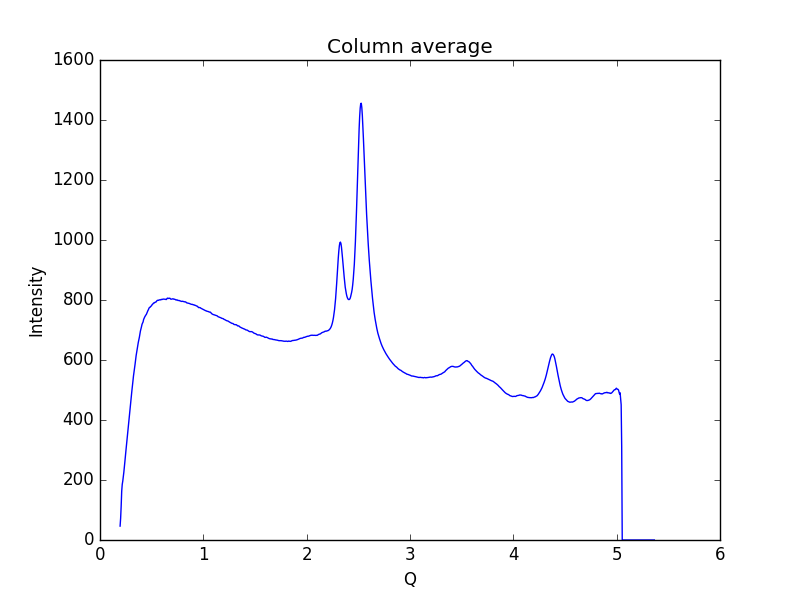

The data file committed next to this chart (first rows):
0.19448614755544588, 46.3036
0.1997, 72.59
0.2048, 112.8
0.21, 162.6
0.2152, 185.3
0.2204, 196.3
0.2255, 210.1
0.2307, 225.9
0.2359, 242.6
0.2411, 262.2
0.2462, 282.2
0.2514, 299.5
0.2566, 317.6
0.2618, 335.1
0.2669, 352.1
0.2721, 371.9
0.2773, 392.6
0.2825, 409.9
0.2876, 426.3
0.2928, 441.8
0.298, 460.2
0.3032, 479.5
0.3083, 496.9
0.3135, 511.8
0.3187, 529.5
0.3239, 546.3
0.329, 559.3
0.3342, 573.4
0.3394, 586
0.3446, 601.2
0.3497, 614.8
0.3549, 625.6
0.3601, 635.8
0.3653, 648.2
0.3704, 658.4
0.3756, 666.3
0.3808, 675.5
0.386, 687.1
0.3911, 696.5
0.3963, 703.5
0.4015, 710.8
0.4067, 719
0.4118, 723
0.417, 727
0.4222, 735.2
0.4274, 739.4
0.4325, 743.3
0.4377, 746.8
0.4429, 749.7
0.4481, 751.6
0.4532, 756.2
0.4584, 760.6
0.4636, 764.7
0.4688, 768
0.4739, 772.6
0.4791, 775.2
0.4843, 775.7
0.4895, 778.2
0.4946, 779.6
0.4998, 781.6
0.505, 785
... 939 more rows
